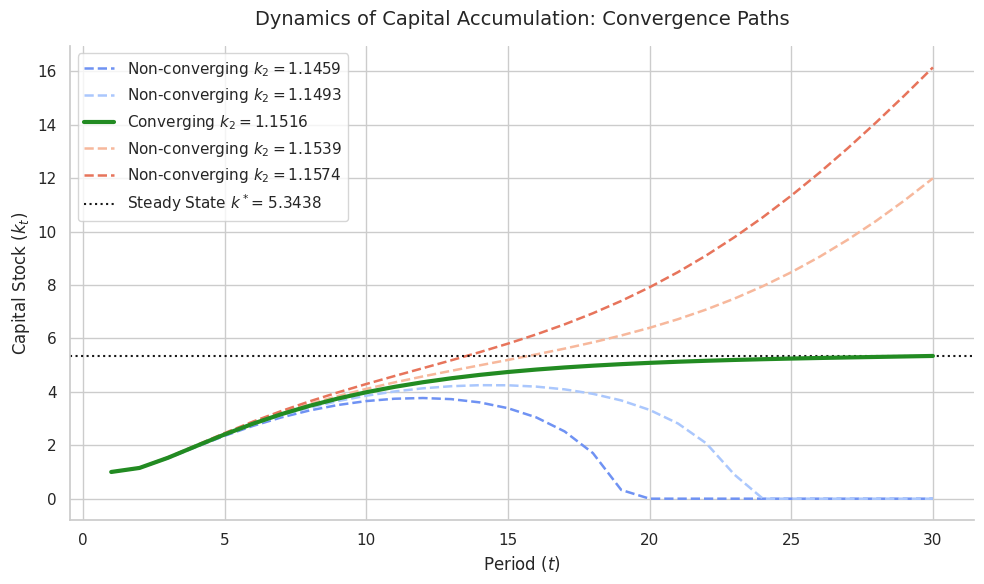

Recreate this plot in Python. (Note: this script raises an exception after producing the figure.)
import numpy as np
import matplotlib.pyplot as plt
import seaborn as sns
from scipy.optimize import root_scalar
from dataclasses import dataclass

@dataclass(frozen=True)
class Params:
    alpha: float = 0.3
    beta: float = 0.96
    delta: float = 0.1
    k1: float = 1.0
    T: int = 30

def create_z_vector(T: int): 
    """
    Creates a vector of length T where T[i] is z_i
    """
    z_singles = (1 / 2.9) ** np.arange(T) # calculate the values for the ith term of the summation
    return np.cumsum(z_singles) # cumulatively sum each element for z_i

def k_steady_state(z_star, p: Params):
    """
    Returns k* for given set of parameters
    """
    rho = (1 / p.beta) - 1
    return ((rho + p.delta) / (z_star * p.alpha)) ** (1 / (p.alpha - 1))

def f(z, k, alpha): return z * k ** alpha # production function

def deriv_f(z, k, alpha): return alpha * z * k ** (alpha - 1) # derivative of production function wrt k

def k_T(k2: float, Z: np.array, p: Params):
    """
    Uses Euler equation to solve for k_{t+2} recursively up to k_T.
    Returns vector of k values
    """

    # create k vector and fill in initial values
    K = np.empty(p.T)
    K[0]= p.k1 # value for k1
    K[1] = k2

    for t in range(p.T - 2): # loop up to T-2 where k_t2 = k_T

        # rearanged Euler equation to solve k_t2
        k_t2 = (
            f(Z[t + 1], K[t + 1], p.alpha) + (1 - p.delta) * K[t + 1]
            - p.beta * (f(Z[t], K[t], p.alpha) + (1 - p.delta) * K[t] - K[t + 1]) # consumption in t
            * (deriv_f(Z[t + 1], K[t + 1], p.alpha) + (1 - p.delta)) # square brackets term
        )

        resources_t1 = f(Z[t + 1], K[t + 1], p.alpha) + (1 - p.delta) * K[t + 1] # max value for k_t1 where consumption = 0

        epsilon = 1e-8 # allow a tolerance to stop numerical instability
        # truncate k if outside of bounds
        k_t2 = max(k_t2, epsilon)
        k_t2 = min(k_t2, resources_t1 - epsilon)

        K[t + 2] = k_t2 # store k value in array and continue loop

    return K # return vector of all k value

def shoot(p: Params):

    z_star = 29 / 19 # z_star defined from geometric series
    k_star = k_steady_state(z_star, p)

    Z = create_z_vector(p.T) # create vector of Z values once and pass into function as needed

    k2_max = f(Z[0], p.k1, p.alpha) + (1 - p.delta) * p.k1 # max k2 when consumption = 0

    result = root_scalar(
        lambda k2: k_T(k2, Z, p)[-1] - k_star, # k_T is final value from vector
        bracket=[0.1, k2_max - 1e-4], # optimise within a tolerance
        method="brentq"
    )

    print(f"k2 = {result.root}")
    print(f"kstar = {k_star}")
    print(f"Error: {abs(k_T(result.root, Z, p)[-1] - k_star)}")

    return result.root


def plot_paths(k2_values, Z: np.ndarray, p: Params, k_star=None, k_target=None):
    """
    Plot capital paths with Seaborn styling and highlighting for the converging path.
    """
    # 1. Set the aesthetic theme
    sns.set_theme(style="whitegrid", palette="muted")
    plt.figure(figsize=(10, 6))
    
    periods = np.arange(1, p.T + 1)
    
    # 2. Create a color palette
    # Use a sequential palette or a single color with varying alphas
    colors = sns.color_palette("coolwarm", n_colors=len(k2_values))

    for i, k2 in enumerate(k2_values):
        K = k_T(k2, Z, p)
        
        # 3. Logic to highlight the "correct" or "converging" path
        # If k_target is provided, highlight the path that ends closest to it
        is_highlight = (k_target is not None and np.isclose(k2, k_target, atol=1e-5))
        
        if is_highlight:
            line_color = "forestgreen"
            alpha = 1.0
            linewidth = 3
            zorder = 5 # Bring to front
            label = fr"Converging $k_2 = {k2:.4f}$"
            linestyle = "-"
        else:
            line_color = colors[i]
            alpha = 1
            linewidth = 1.8
            zorder = 2
            label = fr"Non-converging $k_2 = {k2:.4f}$" # Hide redundant labels for background paths
            linestyle = "--"

        plt.plot(periods, K, color=line_color, alpha=alpha, 
                 linewidth=linewidth, zorder=zorder, label=label, linestyle = linestyle)

    # 4. Enhance the Steady State line
    if k_star is not None:
        plt.axhline(k_star, color="black", linestyle=":", 
                    linewidth=1.5, alpha=0.9, label=fr"Steady State $k^*$= {k_star:.4f}")

    # 5. Professional Touches
    plt.title("Dynamics of Capital Accumulation: Convergence Paths", fontsize=14, pad=15)
    plt.xlabel("Period ($t$)", fontsize=12)
    plt.ylabel("Capital Stock ($k_t$)", fontsize=12)
    
    # Remove the top and right spines for a "clean" look
    sns.despine()
    
    # Place legend outside or in a clean spot
    plt.legend(frameon=True, facecolor='white', loc='best')
    
    plt.tight_layout()
    
    plt.savefig("outputs/optimal_capital_path.pdf")
    plt.show()

def plot_shooting_function(k2_range, Z, p, k_star, k2_solved=None):
    """
    Plots Φ(k2) = k_T - k_star and highlights the solved k2 root.
    """
    sns.set_theme(style="whitegrid")
    plt.figure(figsize=(10, 6))
    
    # 1. Calculate the function values across the range
    k_Ts = [k_T(k2, Z, p)[-1] - k_star for k2 in k2_range]
    
    # 2. Plot the main shooting function curve
    # Using a gradient-compatible palette for the line
    plt.plot(k2_range, k_Ts, color="#2B9FEC", linewidth=2.0, 
             label=r"$k_T(k_2) - k^*$", zorder=3)

    # 3. Highlight the Zero-Error line
    plt.axhline(0, color="black", linestyle="-", linewidth=0.8, alpha=0.8)

    # 4. Highlight the Solved Root
    if k2_solved is not None:
        # Calculate the actual error at the solved point (should be ~0)
        solved_error = k_T(k2_solved, Z, p)[-1] - k_star
        
        # Vertical line at the solved k2
        plt.axvline(k2_solved, color="#F5591B", linestyle="--", linewidth=1.2, 
                    label=f"Solved $k_2 = {k2_solved:.5f}$", zorder=4)
        
        # Add a point marker at the intersection
        plt.scatter(k2_solved, solved_error, color="#F5591B", s=80, 
                    edgecolor='black', zorder=5, marker = "x")
        
        # Optional: Add a text annotation for clarity
        plt.annotate(f'Root found at\n$k_2$ = {k2_solved:.4f}', 
                     xy=(k2_solved, solved_error), 
                     xytext=(k2_solved + (max(k2_range)*0.05), solved_error + (max(k_Ts)*0.1)),
                     arrowprops=dict(arrowstyle='->', color='#F5591B'),
                     fontsize=16, color='black')

    # 5. Styling
    plt.title("Shooting Method: Root Finding for $k_2$", fontsize=15, pad=20)
    plt.xlabel("Initial Choice for $k_2$", fontsize=12)
    plt.ylabel("Terminal Deviation from Steady State", fontsize=12)
    
    # If the divergence is massive, symlog makes the root area more visible
    if max(np.abs(k_Ts)) > 100:
        plt.yscale('symlog', linthresh=1.0)
    
    sns.despine()
    plt.legend(frameon=True, loc='best')
    plt.tight_layout()
    plt.savefig("outputs/shooting_function.pdf")
    plt.show()

def plot_k_dynamics(K_solved, k_star):
    """
    K_solved: The capital vector after root-finding (np.array)
    k_star:   The theoretical long-run steady state
    """
    sns.set_theme(style="ticks", palette="viridis")
    plt.figure(figsize=(8, 8))
    
    # 1. 45-degree line (Reference for kt+1 = kt)
    limit = max(K_solved.max(), k_star) * 1.05
    plt.plot([1, limit], [1, limit], color="black", linestyle="--", alpha=0.3, label="45° line")
    
    # 2. Extract pairs (kt, kt+1)
    kt = K_solved[:-1]
    kt_next = K_solved[1:]
    
    # 3. Plot the path with a gradient to show time progression
    # The scatter dots will change color as time passes
    time_idx = np.arange(len(kt))
    scatter = plt.scatter(kt, kt_next, c=time_idx, cmap="magma", 
                          s=40, edgecolor='white', zorder=5, label="Transition Path")
    
    # Connect the dots with a subtle line to show the direction
    plt.plot(kt, kt_next, color="teal", alpha=0.4, linewidth=1.5, zorder=4)

    # 4. Highlight the Steady State Target
    plt.scatter(k_star, k_star, color="crimson", marker='x', s=250, 
                linewidth=0.8, zorder=6, label=f"Long-run $k^*$")

    # 5. Visual refinement
    plt.title("Transition Path of $(k_t, k_{t+1})$ to the steady state", fontsize=15, pad=20)
    plt.xlabel("Capital at time t ($k_t$)", fontsize=12)
    plt.ylabel("Capital at time t+1 ($k_{t+1}$)", fontsize=12)
    
    # Add colorbar to explain the dot colors
    cbar = plt.colorbar(scatter, shrink=0.8)
    cbar.set_label('Time Step', rotation=270, labelpad=15)
    
    # Force square aspect so the 45-degree line is actually 45 degrees
    plt.gca().set_aspect('equal')
    
    sns.despine(offset=10)
    plt.legend(frameon=True, loc='upper left')
    plt.tight_layout()
    plt.savefig("outputs/k_dynamics.pdf")
    plt.show()

def main():
    p = Params()
    k2 = shoot(p)

    Z = create_z_vector(p.T)
    z_star = 29 / 19
    k_star = k_steady_state(z_star, p)

    plot = True

    if plot == True:
        plot_paths([k2 * 0.995, k2 * 0.998, k2, k2 * 1.002, k2 * 1.005], Z, p, k_star, k2)

        k2_max = f(Z[0], p.k1, p.alpha) + (1 - p.delta) * p.k1
        k2_space = np.linspace(0.1, k2_max - 1e-4, 10000)
        plot_shooting_function(k2_space, Z, p, k_star, k2)

        K = k_T(k2, Z, p)
        plot_k_dynamics(K, k_star)

if __name__ == "__main__":
    main()
